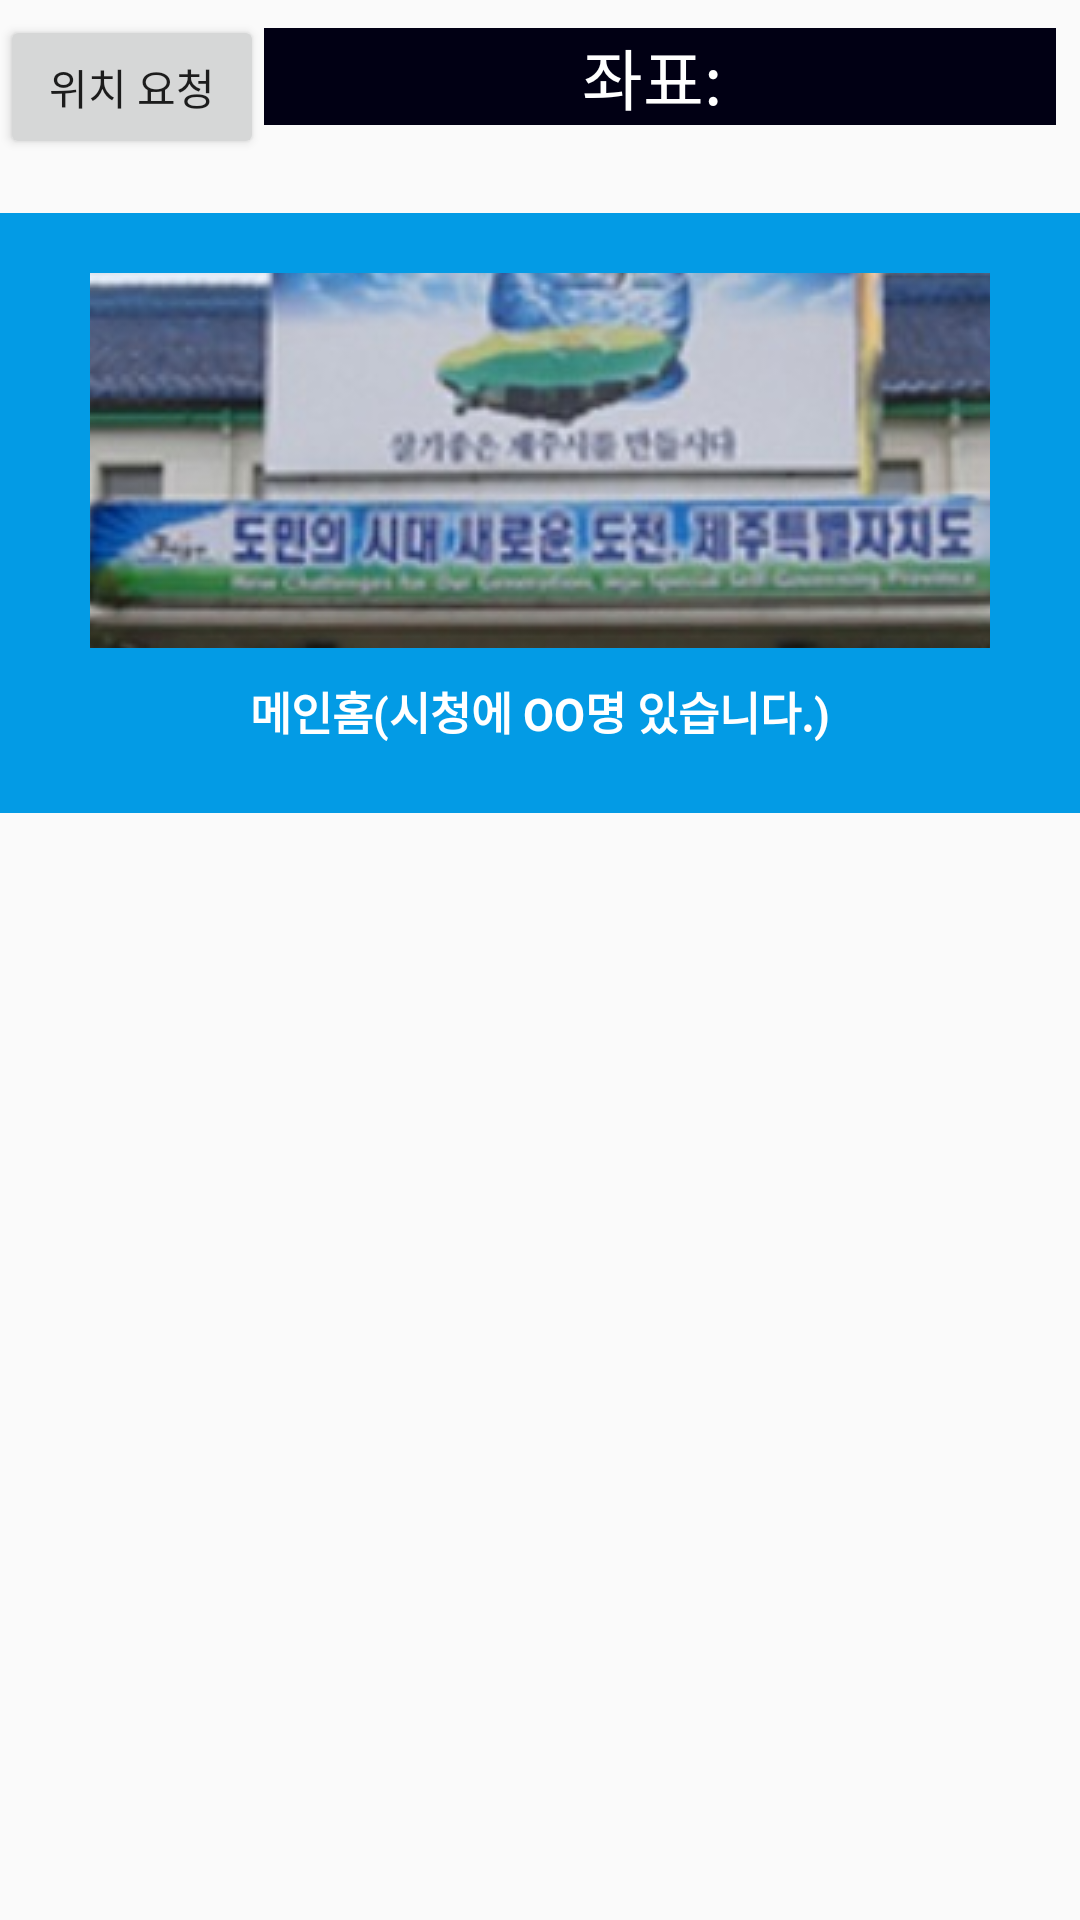

Here is an Android app screen rendered from its layout file. Give the layout XML and the strings, colors and styles it references.
<!-- AndroidManifest.xml: application theme AppTheme.NoActionBar -->
<!-- res/layout/activity_main.xml -->
<?xml version="1.0" encoding="utf-8"?>
<LinearLayout xmlns:android="http://schemas.android.com/apk/res/android"
    xmlns:tools="http://schemas.android.com/tools"
    android:id="@+id/activity_main"
    android:layout_width="match_parent"
    android:layout_height="match_parent"
    android:orientation="vertical"
    tools:context=".MainActivity">

    <LinearLayout
        android:layout_width="match_parent"
        android:layout_height="wrap_content"
        android:orientation="horizontal"
        android:layout_marginTop="5dp"
        android:layout_marginRight="8dp">

        
            
            
            
            
            
            
            
            
            
            
            
            
        <Button
            android:layout_width="wrap_content"
            android:layout_height="wrap_content"
            android:text="위치 요청"
            android:id="@+id/buttons"
            android:layout_centerVertical="true"
            android:layout_centerHorizontal="true"/>

        <TextView
            android:layout_width="fill_parent"
            android:layout_height="wrap_content"
            android:textAppearance="?android:attr/textAppearanceLarge"
            android:text="좌표: "
            android:id="@+id/textViews"
            android:layout_below="@+id/button"
            android:layout_centerHorizontal="true"
            android:gravity="center"
            android:background="#010014"
            android:textColor="#ffffff"/>

    </LinearLayout>

    <FrameLayout
        android:id="@+id/fl_maps"
        android:layout_width="match_parent"
        android:layout_height="match_parent"
        android:layout_marginTop="10dp"
        >

        <LinearLayout
            android:layout_width="match_parent"
            android:layout_height="match_parent"
            android:orientation="vertical"
            android:id="@+id/notice">
            <LinearLayout
                android:layout_width="match_parent"
                android:layout_height="200dp"
                android:orientation="vertical"
                android:background="@color/colorPrimary"
                android:layout_marginTop="8dp">
            <ImageButton
                android:layout_width="300dp"
                android:layout_height="125dp"
                android:layout_gravity="center"
                android:layout_marginTop="20dp"
                android:src="@drawable/sichung" />

            <TextView
                android:layout_width="wrap_content"
                android:layout_height="wrap_content"
                android:layout_gravity="center"
                android:text="메인홈(시청에 OO명 있습니다.)"
                android:textColor="#ffffff"
                android:textSize="15dp"
                android:textStyle="bold"
                android:layout_marginTop="10dp"/>
            </LinearLayout>

            <ListView
                android:layout_width="match_parent"
                android:layout_height="match_parent"
                android:id="@+id/noticeListView"
                android:layout_margin="10dp"
                android:dividerHeight="10dp"
                android:divider="#ffffff"></ListView>

        </LinearLayout>

        <RelativeLayout
            android:layout_width="match_parent"
            android:layout_height="match_parent"
            android:id="@+id/fragment">

        </RelativeLayout>

    </FrameLayout>



</LinearLayout>
<!-- resources referenced by this layout -->
<resources>
  <color name="colorPrimary">#039BE5</color>
  <!-- drawable sichung: jpg bitmap (drawable, 75872 bytes) -->
  <style name="AppTheme.NoActionBar">
          <item name="windowActionBar">false</item>
          <item name="windowNoTitle">true</item>
      </style>
</resources>
